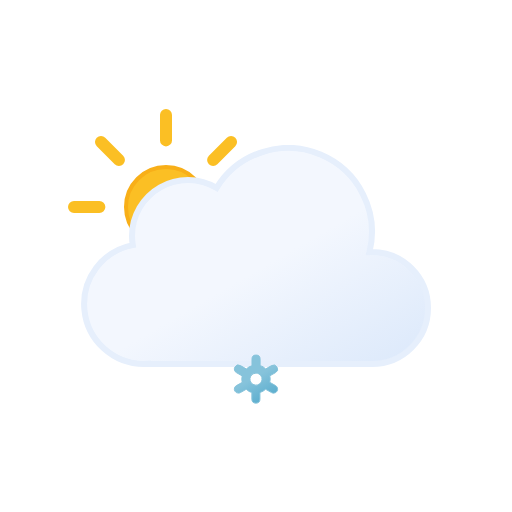
t = 0.00 s
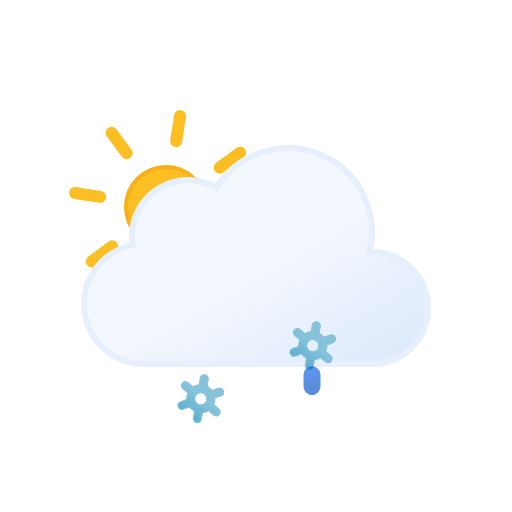
t = 1.17 s
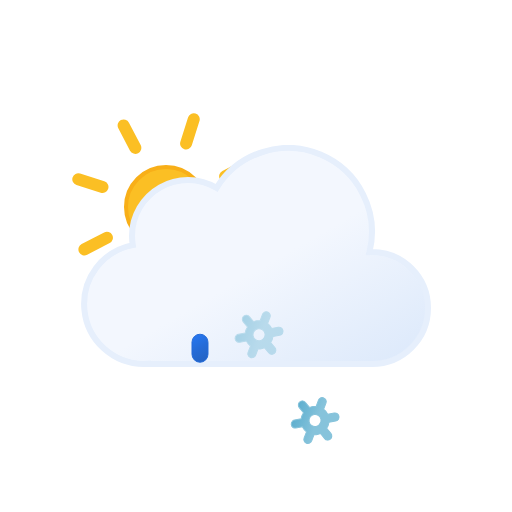
t = 2.34 s
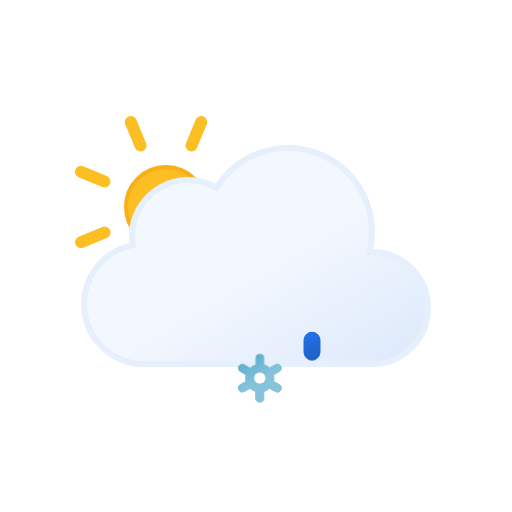
t = 3.00 s
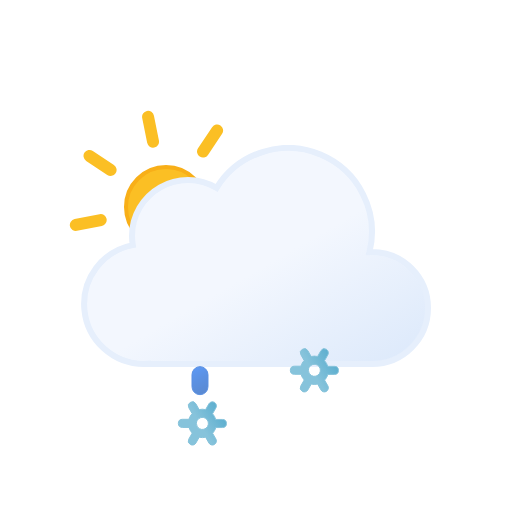
t = 4.50 s
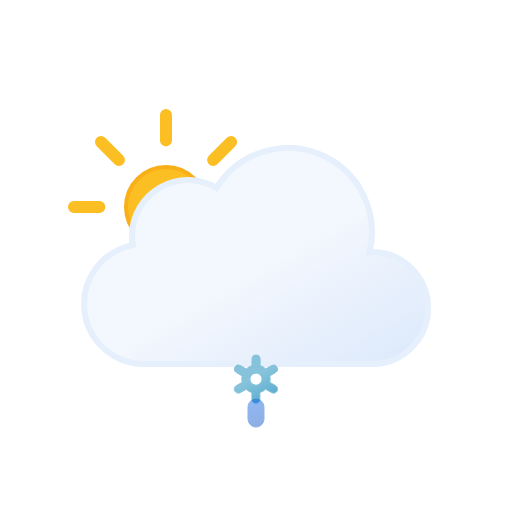
t = 6.00 s

The animated SVG that drew these frames (rendered in a browser with its animation timeline set to each time). Animation: 16 SMIL elements (animate=6,animateTransform=10); one cycle of 6.00 s, repeats indefinitely.

<svg xmlns="http://www.w3.org/2000/svg" xmlns:xlink="http://www.w3.org/1999/xlink" viewBox="0 0 512 512">
    <defs>
        <linearGradient id="a" x1="99.45" y1="30.68" x2="232.64" y2="261.37" gradientUnits="userSpaceOnUse">
            <stop offset="0" stop-color="#f3f7fe"/>
            <stop offset="0.45" stop-color="#f3f7fe"/>
            <stop offset="1" stop-color="#deeafb"/>
        </linearGradient>
        <linearGradient id="b" x1="1399.27" y1="-1137.35" x2="1408.73" y2="-1112.71" gradientTransform="translate(-1188.61 1355.32) rotate(-9)" gradientUnits="userSpaceOnUse">
            <stop offset="0" stop-color="#0b65ed"/>
            <stop offset="0.45" stop-color="#0a5ad4"/>
            <stop offset="1" stop-color="#0950bc"/>
        </linearGradient>
        <linearGradient id="c" x1="1454.58" y1="-1128.59" x2="1464.04" y2="-1103.95" xlink:href="#b"/>
        <linearGradient id="d" x1="1509.89" y1="-1119.83" x2="1519.35" y2="-1095.19" xlink:href="#b"/>
        <linearGradient id="e" x1="11.38" y1="5.93" x2="32.82" y2="43.07" gradientUnits="userSpaceOnUse">
            <stop offset="0" stop-color="#86c3db"/>
            <stop offset="0.45" stop-color="#86c3db"/>
            <stop offset="1" stop-color="#5eafcf"/>
        </linearGradient>
        <linearGradient id="f" x1="67.38" y1="5.93" x2="88.82" y2="43.07" xlink:href="#e"/>
        <linearGradient id="g" x1="123.38" y1="5.93" x2="144.82" y2="43.07" xlink:href="#e"/>
        <linearGradient id="h" x1="78" y1="63.35" x2="118" y2="132.65" gradientUnits="userSpaceOnUse">
            <stop offset="0" stop-color="#fbbf24"/>
            <stop offset="0.45" stop-color="#fbbf24"/>
            <stop offset="1" stop-color="#f59e0b"/>
        </linearGradient>
        <symbol id="j" viewBox="0 0 196 196">
            <!-- sun-core -->
            <circle cx="98" cy="98" r="40" stroke="#f8af18" stroke-miterlimit="10" stroke-width="4" fill="url(#h)"/>

            <!-- sun-rays -->
            <path d="M98,31.38V6m0,184V164.62M145.11,50.89,163.05,33M33,163.05l17.94-17.94m0-94.22L33,33m130.1,130.1-17.94-17.94M6,98H31.38M190,98H164.62" fill="none" stroke="#fbbf24" stroke-linecap="round" stroke-miterlimit="10" stroke-width="12">
                <animateTransform
                    attributeName="transform"
                    additive="sum"
                    type="rotate"
                    values="0 98 98; 45 98 98"
                    dur="6s"
                    repeatCount="indefinite"/>
            </path>
        </symbol>
        <symbol id="k" viewBox="0 0 350 222">
            <path d="M291,107c-.85,0-1.68.09-2.53.13A83.9,83.9,0,0,0,135.6,42.92,55.91,55.91,0,0,0,51,91a56.56,56.56,0,0,0,.8,9.08A60,60,0,0,0,63,219c1.35,0,2.67-.11,4-.2v.2H291a56,56,0,0,0,0-112Z" stroke="#e6effc" stroke-miterlimit="10" stroke-width="6" fill="url(#a)"/>
        </symbol>
        <symbol id="i" viewBox="0 0 363 258">
            <use width="196" height="196" xlink:href="#j"/>
            <use width="350" height="222" transform="translate(13 36)" xlink:href="#k"/>
        </symbol>
        <symbol id="m" viewBox="0 0 156.2 49" overflow="visible">
            <!-- snowflake-1 -->
            <g>
                <path d="M41.67,31l-5.78-3.3a13.74,13.74,0,0,0,0-6.47L41.67,18a4,4,0,0,0,1.49-5.46A4.08,4.08,0,0,0,37.62,11l-5.79,3.3a13.61,13.61,0,0,0-2.64-2,13.84,13.84,0,0,0-3-1.28V4.5a4.05,4.05,0,0,0-8.1,0v6.6a14.25,14.25,0,0,0-5.69,3.23L6.58,11A4.08,4.08,0,0,0,1,12.5,4,4,0,0,0,2.53,18l5.78,3.3a13.74,13.74,0,0,0,0,6.47L2.53,31A4,4,0,0,0,1,36.5a4.08,4.08,0,0,0,3.52,2,4,4,0,0,0,2-.54l5.79-3.3a13.61,13.61,0,0,0,2.64,2,13.8,13.8,0,0,0,3,1.27V44.5a4.05,4.05,0,0,0,8.1,0V37.89a14.22,14.22,0,0,0,5.68-3.23L37.62,38a4,4,0,0,0,2,.54,4.08,4.08,0,0,0,3.52-2A4,4,0,0,0,41.67,31ZM19.06,29.7a6,6,0,0,1-2.22-8.2,6.1,6.1,0,0,1,5.27-3,6.16,6.16,0,0,1,3,.8,6,6,0,0,1,2.22,8.2A6.12,6.12,0,0,1,19.06,29.7Z" stroke="#86c3db" stroke-miterlimit="10" fill="url(#e)" opacity="0">
                    <animateTransform
                        attributeName="transform"
                        additive="sum"
                        type="rotate"
                        values="0 24 24; 360 24 24"
                        dur="6s"
                        repeatCount="indefinite"/>

                    <animate
                        id="t1"
                        attributeName="opacity"
                        values="0; 1; 1; 0"
                        begin="0s; t1.end+1s"
                        dur="2s"
                        keyTimes="0; .17; .83; 1"/>
                </path>

                <animateTransform
                    id="s1"
                    attributeName="transform"
                    additive="sum"
                    type="translate"
                    values="0 -36; 0 92;"
                    begin="0s; s1.end+1s"
                    dur="2s"/>
            </g>

            <!-- snowflake-2 -->
            <g>
                <path d="M97.67,31l-5.78-3.3a13.74,13.74,0,0,0,0-6.47L97.67,18a4,4,0,0,0,1.49-5.46A4.08,4.08,0,0,0,93.62,11l-5.79,3.3a13.61,13.61,0,0,0-2.64-2,13.84,13.84,0,0,0-3-1.28V4.5a4.05,4.05,0,0,0-8.1,0v6.6a14.25,14.25,0,0,0-5.69,3.23L62.58,11A4.08,4.08,0,0,0,57,12.5,4,4,0,0,0,58.53,18l5.78,3.3a13.74,13.74,0,0,0,0,6.47L58.53,31A4,4,0,0,0,57,36.5a4.08,4.08,0,0,0,3.52,2,4,4,0,0,0,2-.54l5.79-3.3a13.61,13.61,0,0,0,2.64,2,13.8,13.8,0,0,0,3,1.27V44.5a4.05,4.05,0,0,0,8.1,0V37.89a14.22,14.22,0,0,0,5.68-3.23L93.62,38a4,4,0,0,0,2,.54,4.08,4.08,0,0,0,3.52-2A4,4,0,0,0,97.67,31ZM75.06,29.7a6,6,0,0,1-2.22-8.2,6.1,6.1,0,0,1,5.27-3,6.16,6.16,0,0,1,3,.8,6,6,0,0,1,2.22,8.2A6.12,6.12,0,0,1,75.06,29.7Z" stroke="#86c3db" stroke-miterlimit="10" fill="url(#f)" opacity="0">
                    <animateTransform
                        attributeName="transform"
                        additive="sum"
                        type="rotate"
                        values="0 80 24; 360 80 24"
                        dur="6s"
                        repeatCount="indefinite"/>

                    <animate
                        id="t2"
                        attributeName="opacity"
                        values="0; 1; 1; 0"
                        begin="-.83s; t2.end+1s"
                        dur="2s"
                        keyTimes="0; .17; .83; 1"/>
                </path>

                <animateTransform
                    id="s2"
                    attributeName="transform"
                    additive="sum"
                    type="translate"
                    values="0 -36; 0 92;"
                    begin="-.83s; s2.end+1s"
                    dur="2s"/>
            </g>

            <!-- snowflake-3 -->
            <g>
                <path d="M153.67,31l-5.78-3.3a13.74,13.74,0,0,0,0-6.47L153.67,18a4,4,0,0,0,1.49-5.46A4.08,4.08,0,0,0,149.62,11l-5.79,3.3a13.61,13.61,0,0,0-2.64-2,13.84,13.84,0,0,0-3-1.28V4.5a4.05,4.05,0,0,0-8.1,0v6.6a14.25,14.25,0,0,0-5.69,3.23L118.58,11A4.08,4.08,0,0,0,113,12.5,4,4,0,0,0,114.53,18l5.78,3.3a13.74,13.74,0,0,0,0,6.47L114.53,31A4,4,0,0,0,113,36.5a4.08,4.08,0,0,0,3.52,2,4,4,0,0,0,2-.54l5.79-3.3a13.61,13.61,0,0,0,2.64,2,13.8,13.8,0,0,0,3,1.27V44.5a4.05,4.05,0,0,0,8.1,0V37.89a14.22,14.22,0,0,0,5.68-3.23l5.79,3.3a4,4,0,0,0,2,.54,4.08,4.08,0,0,0,3.52-2A4,4,0,0,0,153.67,31ZM131.06,29.7a6,6,0,0,1-2.22-8.2,6.1,6.1,0,0,1,5.27-3,6.16,6.16,0,0,1,3,.8,6,6,0,0,1,2.22,8.2A6.12,6.12,0,0,1,131.06,29.7Z" stroke="#86c3db" stroke-miterlimit="10" fill="url(#g)" opacity="0">
                    <animateTransform
                        attributeName="transform"
                        additive="sum"
                        type="rotate"
                        values="0 136 24; 360 136 24"
                        dur="6s"
                        repeatCount="indefinite"/>

                    <animate
                        id="t3"
                        attributeName="opacity"
                        values="0; 1; 1; 0"
                        begin=".83s; t3.end+1s"
                        dur="2s"
                        keyTimes="0; .17; .83; 1"/>
                </path>

                <animateTransform
                    id="s3"
                    attributeName="transform"
                    additive="sum"
                    type="translate"
                    values="0 -36; 0 92;"
                    begin=".83s; s3.end+1s"
                    dur="2s"/>
            </g>
        </symbol>
        <symbol id="l" viewBox="0 0 156.2 49" overflow="visible">
            <use width="156.2" height="49" xlink:href="#m"/>

            <!-- raindrop-1 -->
            <path d="M22.1,38.5a8,8,0,0,1-8-8v-12a8,8,0,0,1,16,0v12A8,8,0,0,1,22.1,38.5Z" stroke="#0a5ad4" stroke-miterlimit="10" fill="url(#b)" opacity="0">
                <animateTransform
                    id="x1"
                    attributeName="transform"
                    additive="sum"
                    type="translate"
                    values="0 -32; 0 -32; 0 120;"
                    begin="0s; x1.end+1s"
                    dur="1s"
                    keyTimes="0; .25; 1"/>

                <animate
                    id="y1"
                    attributeName="opacity"
                    values="0; 1; 0"
                    begin="0s; y1.end+1s"
                    dur="1s"
                    keyTimes="0; .25; 1"/>
            </path>

            <!-- raindrop-2 -->
            <path d="M78.1,38.5a8,8,0,0,1-8-8v-12a8,8,0,0,1,16,0v12A8,8,0,0,1,78.1,38.5Z" stroke="#0a5ad4" stroke-miterlimit="10" fill="url(#c)" opacity="0">
                <animateTransform
                    id="x2"
                    attributeName="transform"
                    additive="sum"
                    type="translate"
                    values="0 -32; 0 -32; 0 120;"
                    begin="1.34s; x2.end+1s"
                    dur="1s"
                    keyTimes="0; .25; 1"/>

                <animate
                    id="y2"
                    attributeName="opacity"
                    values="0; 1; 0"
                    begin="1.34s; y2.end+1s"
                    dur="1s"
                    keyTimes="0; .25; 1"/>
            </path>

            <!-- raindrop-3 -->
            <path d="M134.1,38.5a8,8,0,0,1-8-8v-12a8,8,0,0,1,16,0v12A8,8,0,0,1,134.1,38.5Z" stroke="#0a5ad4" stroke-miterlimit="10" fill="url(#d)" opacity="0">
                <animateTransform
                    id="x3"
                    attributeName="transform"
                    additive="sum"
                    type="translate"
                    values="0 -32; 0 -32; 0 120;"
                    begin=".67s; x3.end+1s"
                    dur="1s"
                    keyTimes="0; .25; 1"/>

                <animate
                    id="y3"
                    attributeName="opacity"
                    values="0; 1; 0"
                    begin=".67s; y3.end+1s"
                    dur="1s"
                    keyTimes="0; .25; 1"/>
            </path>
        </symbol>
    </defs>
    <use width="363" height="258" transform="translate(68 109)" xlink:href="#i"/>
    <use width="156.2" height="49" transform="translate(177.9 337.5)" xlink:href="#l"/>
</svg>
